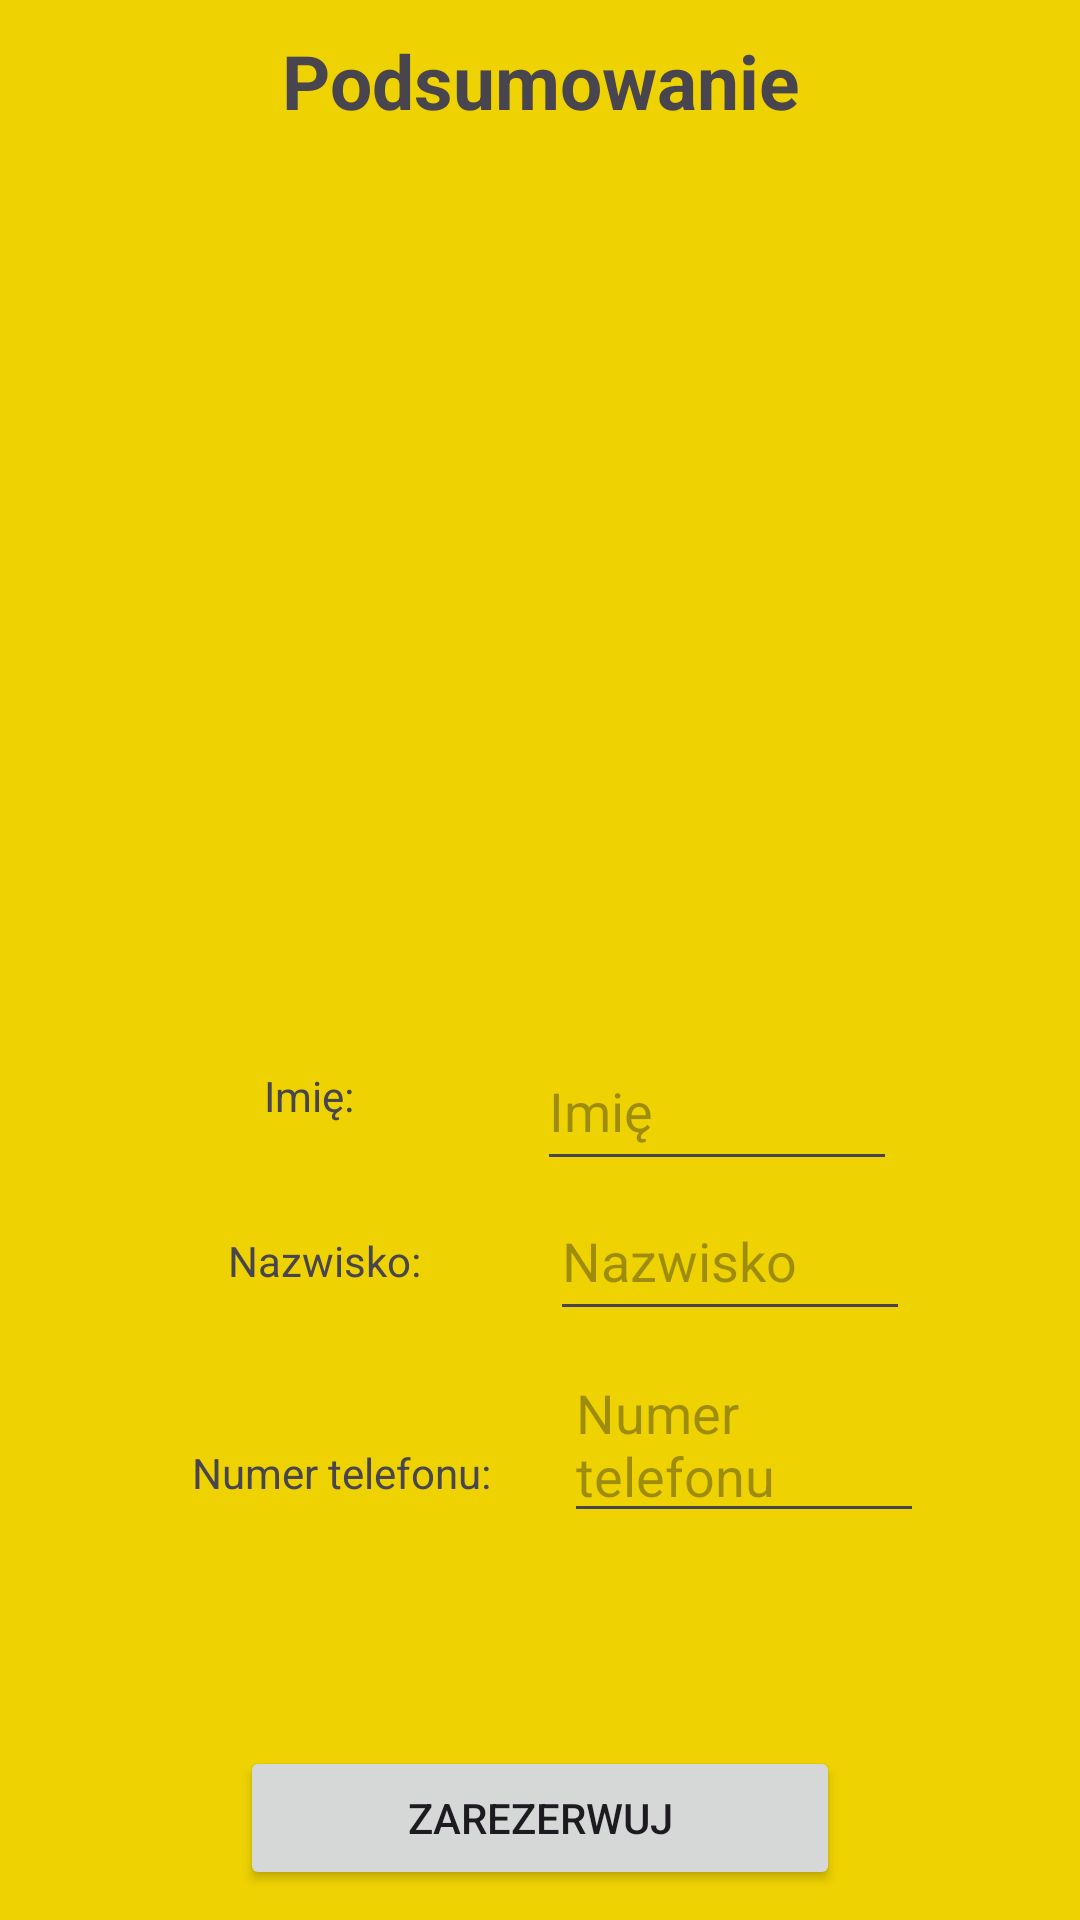

Layout XML and referenced resources for this Android screen:
<!-- AndroidManifest.xml: application theme Theme.MountainEquipmentRental -->
<!-- res/layout/fragment_rent_summation.xml -->
<?xml version="1.0" encoding="utf-8"?>
<androidx.constraintlayout.widget.ConstraintLayout xmlns:android="http://schemas.android.com/apk/res/android"
    xmlns:app="http://schemas.android.com/apk/res-auto"
    xmlns:tools="http://schemas.android.com/tools"
    android:layout_width="match_parent"
    android:layout_height="match_parent"
    android:background="@color/yellow"
    android:gravity="center"
    tools:context=".View.FragmentRentSummation">

    <TextView
        android:id="@+id/textView"
        android:layout_width="wrap_content"
        android:layout_height="wrap_content"
        android:layout_margin="10dp"
        android:text="Podsumowanie"
        android:textAlignment="center"
        android:textSize="25sp"
        android:textStyle="bold"
        app:layout_constraintEnd_toEndOf="parent"
        app:layout_constraintStart_toStartOf="parent"
        app:layout_constraintTop_toTopOf="parent" />

    <ScrollView
        android:id="@+id/scrollView"
        android:layout_width="match_parent"
        android:layout_height="300dp"
        app:layout_constraintTop_toBottomOf="@+id/textView">

        <LinearLayout
            android:id="@+id/gearListContainer"
            android:layout_width="match_parent"
            android:layout_height="wrap_content"
            android:orientation="vertical"
            android:padding="16dp" />
    </ScrollView>

    <Button
        android:id="@+id/button"
        android:layout_width="200dp"
        android:layout_height="wrap_content"
        android:layout_margin="10dp"
        android:text="Zarezerwuj"
        app:layout_constraintBottom_toBottomOf="parent"
        app:layout_constraintEnd_toEndOf="parent"
        app:layout_constraintStart_toStartOf="parent" />

    <TextView
        android:id="@+id/textView2"
        android:layout_width="wrap_content"
        android:layout_height="wrap_content"
        android:layout_marginStart="88dp"
        android:layout_marginTop="12dp"
        android:text="Imię:"
        app:layout_constraintStart_toStartOf="parent"
        app:layout_constraintTop_toBottomOf="@+id/scrollView" />

    <TextView
        android:id="@+id/textView3"
        android:layout_width="wrap_content"
        android:layout_height="wrap_content"
        android:layout_marginStart="76dp"
        android:layout_marginTop="36dp"
        android:text="Nazwisko:"
        app:layout_constraintStart_toStartOf="parent"
        app:layout_constraintTop_toBottomOf="@+id/textView2" />

    <TextView
        android:id="@+id/textView4"
        android:layout_width="wrap_content"
        android:layout_height="wrap_content"
        android:layout_marginStart="64dp"
        android:layout_marginTop="48dp"
        android:layout_marginBottom="54dp"
        android:text="Numer telefonu:"
        app:layout_constraintBottom_toTopOf="@+id/button"
        app:layout_constraintStart_toStartOf="parent"
        app:layout_constraintTop_toBottomOf="@+id/textView3"
        app:layout_constraintVertical_bias="0.114" />

    <EditText
        android:id="@+id/editText"
        android:layout_width="120dp"
        android:layout_height="50dp"
        android:hint="Imię"
        app:layout_constraintEnd_toEndOf="parent"
        app:layout_constraintStart_toEndOf="@+id/textView2"
        app:layout_constraintTop_toBottomOf="@+id/scrollView" />

    <EditText
        android:id="@+id/editText2"
        android:layout_width="120dp"
        android:layout_height="50dp"
        android:hint="Nazwisko"
        app:layout_constraintEnd_toEndOf="parent"
        app:layout_constraintHorizontal_bias="0.43"
        app:layout_constraintStart_toEndOf="@+id/textView3"
        app:layout_constraintTop_toBottomOf="@+id/editText" />

    <EditText
        android:id="@+id/editText3"
        android:layout_width="120dp"
        android:layout_height="wrap_content"
        android:layout_marginBottom="35dp"
        android:hint="Numer telefonu"
        app:layout_constraintBottom_toTopOf="@+id/button"
        app:layout_constraintEnd_toEndOf="parent"
        app:layout_constraintHorizontal_bias="0.317"
        app:layout_constraintStart_toEndOf="@+id/textView4"
        app:layout_constraintTop_toBottomOf="@+id/editText2"
        app:layout_constraintVertical_bias="0.124" />
</androidx.constraintlayout.widget.ConstraintLayout>
<!-- resources referenced by this layout -->
<resources>
  <color name="yellow">#EED202</color>
  <style name="Theme.MountainEquipmentRental" parent="Base.Theme.MountainEquipmentRental" />
  <style name="Base.Theme.MountainEquipmentRental" parent="Theme.Material3.DayNight.NoActionBar">
          
          
      </style>
</resources>
